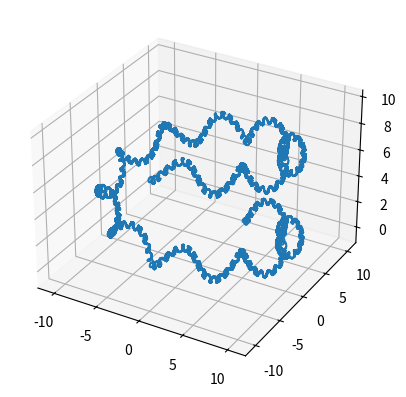

This chart was generated by the following Python code:
#!/usr/bin/env python3

import numpy as np

def force_array(a):
    try:
        len(a)
        return a
    except:
        return np.array([a])

def helix(ts, order : int, ws : list[float], rs : list[float], dt=None):
    if dt is None:
        dt = 10**(-order - 2)

    output = np.zeros(shape=(3, ts.size))

    if order == 0:
        output[2] = ts
    elif order == 1:
        output[0] = np.sin(ts * ws[1]) * rs[1]
        output[1] = np.cos(ts * ws[1]) * rs[1]
        output[2] = ts
    else:
        for i, t in enumerate(force_array(ts)):
            prev_helix = helix(t, order-1, ws, rs)[0]
            prev_helix_dt = helix(t+dt, order-1, ws, rs)[0]
            prev_helix_2dt = helix(t+2*dt, order-1, ws, rs)[0]
        
            T_start = (prev_helix_dt - prev_helix)/dt
            T_end = (prev_helix_2dt - prev_helix_dt)/dt
            
            T_derivative = (T_end - T_start) / dt
            
            basis_vec_1 = T_derivative / np.linalg.norm(T_derivative)
            
            basis_vec_2 = np.cross(T_start.T, T_derivative.T)
            basis_vec_2 /= np.linalg.norm(basis_vec_2)
            
            w = ws[order]
            r = rs[order]                    
            output[:, i] = prev_helix + r*basis_vec_1*np.sin(w*t) + r*basis_vec_2*np.cos(w*t)
            
    return output.T
        
        
if __name__ == "__main__":
    import matplotlib.pyplot as plt
    
    fig = plt.figure()
    ax = fig.add_subplot(projection='3d')
    
    max_t = 6*np.pi/2
    ts = np.linspace(0, max_t, 20000)
    helix_n = helix(ts, 3, [1, 1, 10, 100], [max_t, max_t, max_t*0.1, max_t*0.025])
    
    plt.plot(*helix_n.T)
    plt.show()
